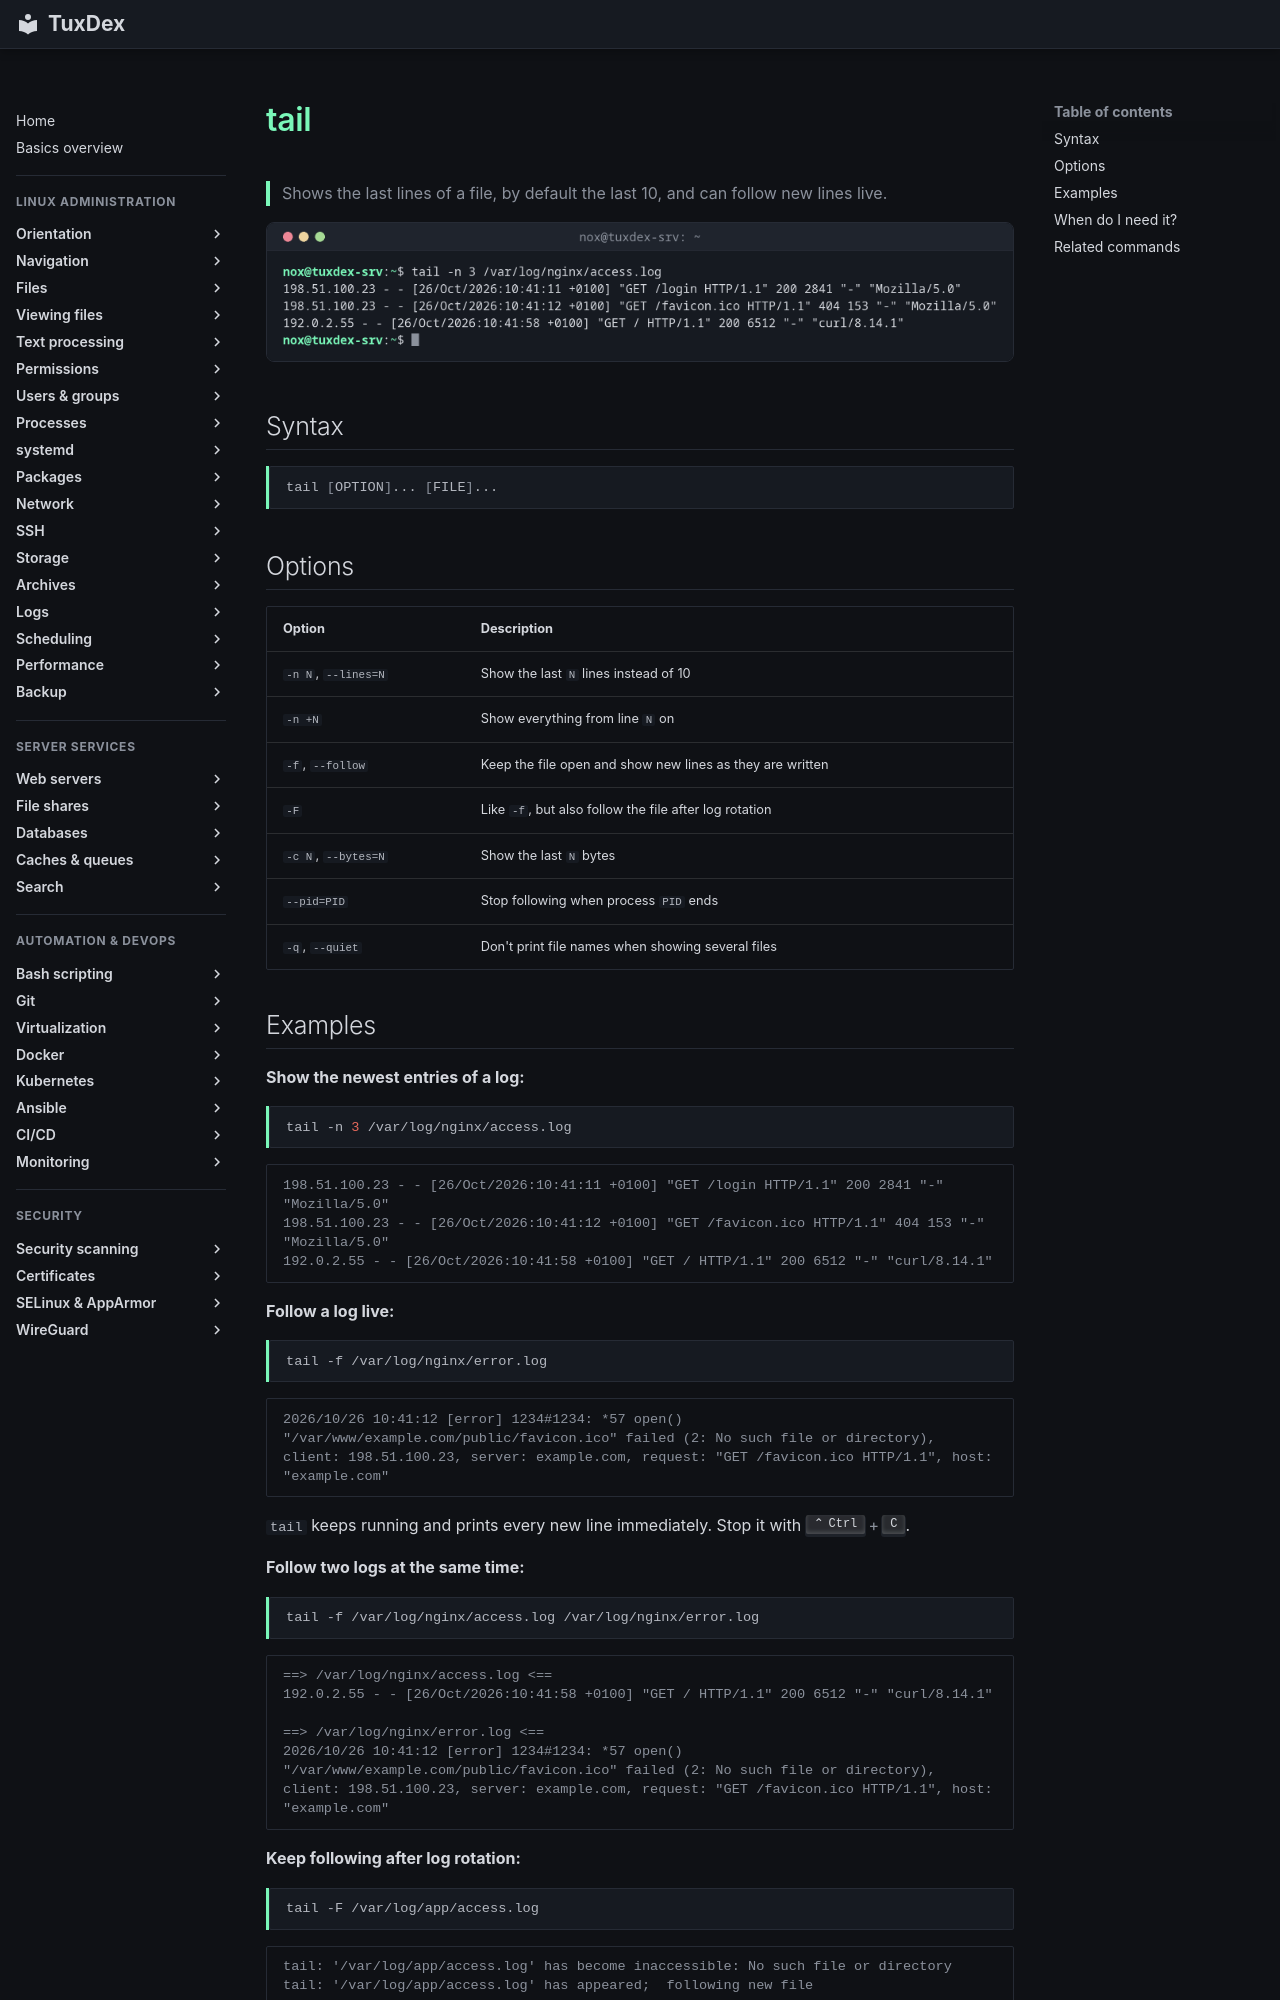

repository: Noxisan/tuxcodex · page: 04-viewing-files/tail.en/index.html · generator: mkdocs

# tail

> Shows the last lines of a file, by default the last 10, and can follow new lines live.

![tail output](../assets/screenshots/04-viewing-files/tail.png)

## Syntax

```bash
tail [OPTION]... [FILE]...
```

## Options

| Option | Description |
|--------|-------------|
| `-n N`, `--lines=N` | Show the last `N` lines instead of 10 |
| `-n +N` | Show everything from line `N` on |
| `-f`, `--follow` | Keep the file open and show new lines as they are written |
| `-F` | Like `-f`, but also follow the file after log rotation |
| `-c N`, `--bytes=N` | Show the last `N` bytes |
| `--pid=PID` | Stop following when process `PID` ends |
| `-q`, `--quiet` | Don't print file names when showing several files |
